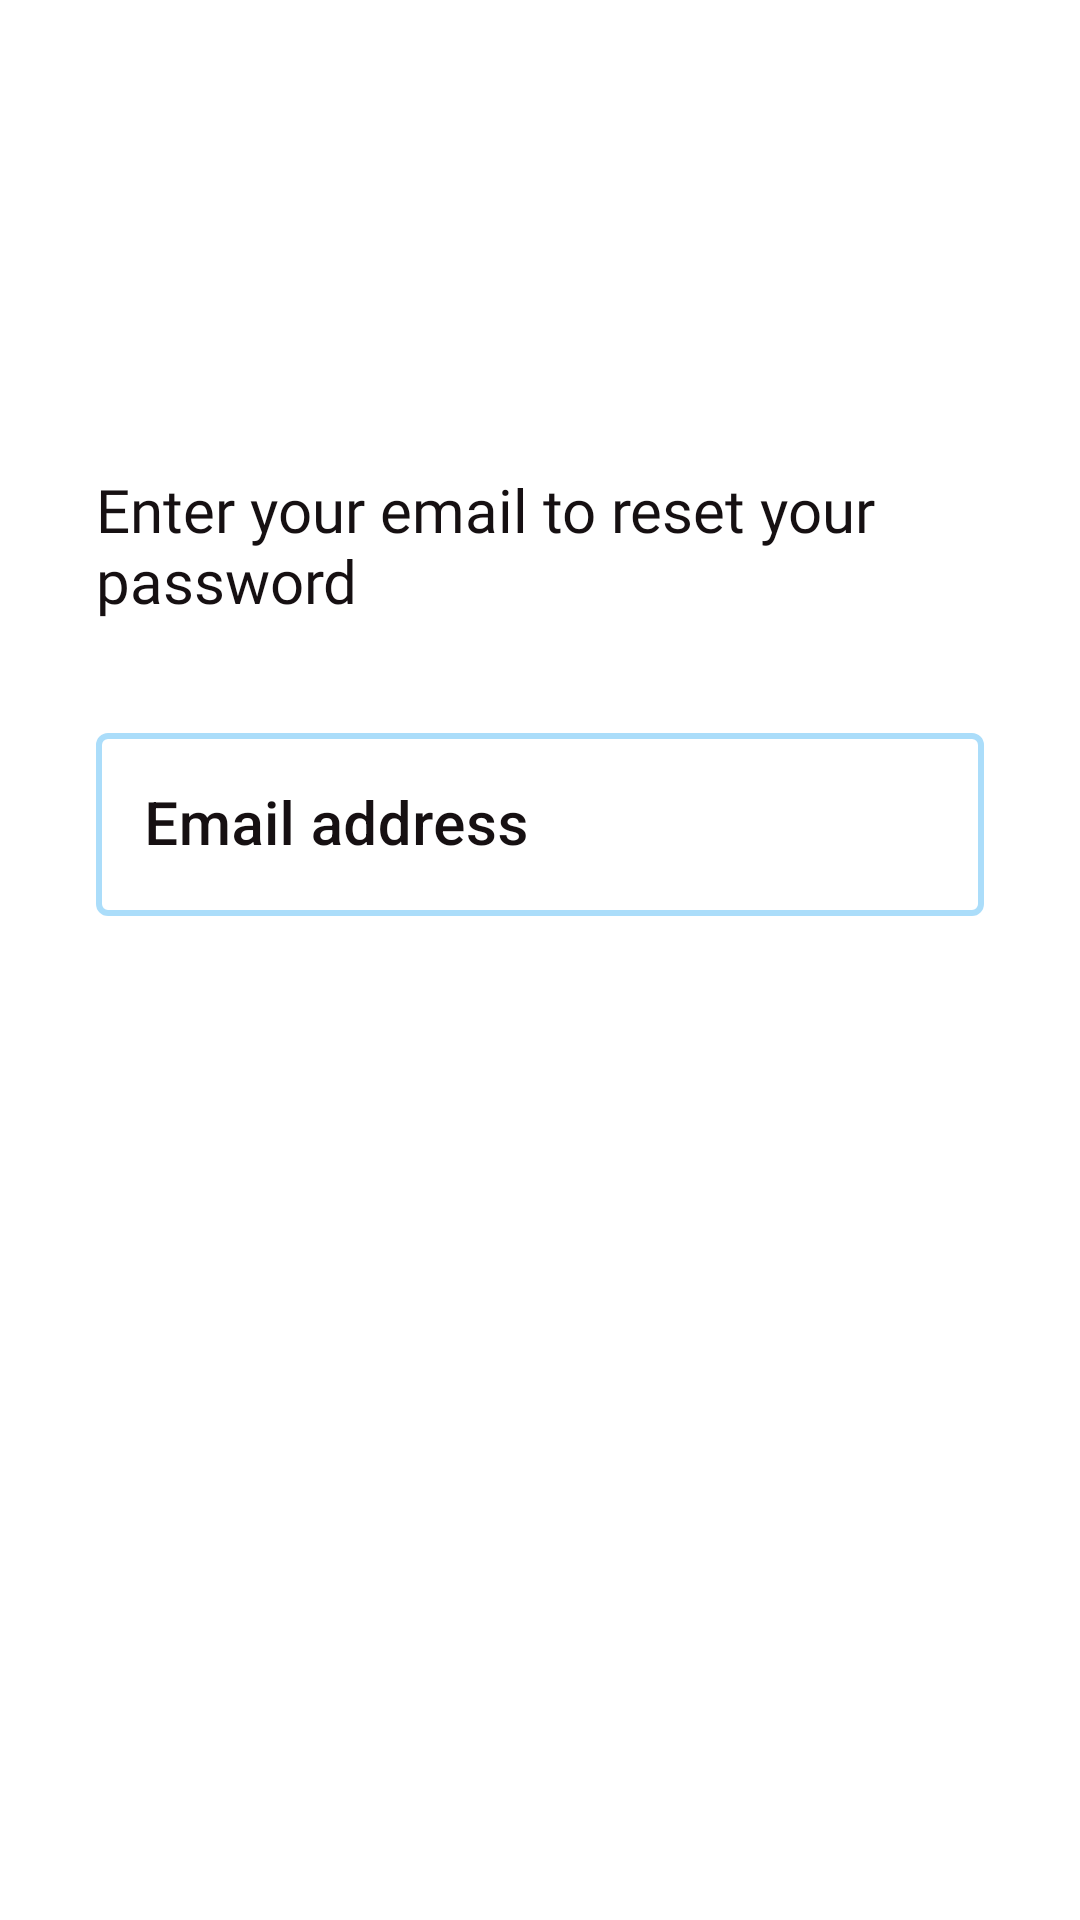

Layout XML and referenced resources for this Android screen:
<!-- AndroidManifest.xml: application theme Theme.ReadyForExams -->
<!-- res/layout/fragment_password_reset.xml -->
<?xml version="1.0" encoding="utf-8"?>
<androidx.constraintlayout.widget.ConstraintLayout xmlns:android="http://schemas.android.com/apk/res/android"
    xmlns:tools="http://schemas.android.com/tools"
    xmlns:app="http://schemas.android.com/apk/res-auto"
    android:id="@+id/password_reset_fragment_container"
    android:layout_width="match_parent"
    android:layout_height="match_parent"
    tools:context=".presentation.passwordreset.PasswordResetFragment">

    <com.google.android.material.textfield.TextInputLayout
        android:id="@+id/password_reset_email_text_input_layout"
        style="@style/TextInputLayoutLogin"
        app:layout_constraintBottom_toTopOf="@id/password_reset_signup_button"
        app:layout_constraintEnd_toEndOf="parent"
        app:layout_constraintStart_toStartOf="parent"
        app:layout_constraintTop_toTopOf="parent"
        app:layout_constraintVertical_chainStyle="packed"
        android:layout_width="match_parent"
        android:layout_height="wrap_content"
        android:layout_marginStart="@dimen/margin_xlarge"
        android:layout_marginEnd="@dimen/margin_xlarge"
        android:layout_marginBottom="@dimen/margin_base">

        <com.google.android.material.textfield.TextInputEditText
            android:id="@+id/password_reset_email_edit_text"
            style="@style/EditTextLogin"
            android:layout_width="match_parent"
            android:layout_height="wrap_content"
            android:hint="@string/signup_email_edit_text_hint"
            android:inputType="textEmailAddress" />
    </com.google.android.material.textfield.TextInputLayout>

    <TextView
        style="@style/HeaderText"
        app:layout_constraintBottom_toTopOf="@id/password_reset_email_text_input_layout"
        app:layout_constraintEnd_toEndOf="parent"
        app:layout_constraintStart_toStartOf="parent"
        android:layout_width="0dp"
        android:layout_height="wrap_content"
        android:layout_marginStart="@dimen/margin_xlarge"
        android:layout_marginEnd="@dimen/margin_xlarge"
        android:layout_marginBottom="@dimen/margin_xlarge"
        android:text="@string/password_reset_info_text"
        android:textSize="@dimen/text_large" />

    <androidx.appcompat.widget.AppCompatButton
        android:id="@+id/password_reset_signup_button"
        style="@style/ButtonPrimary"
        app:layout_constraintBottom_toBottomOf="parent"
        app:layout_constraintEnd_toEndOf="parent"
        app:layout_constraintStart_toStartOf="parent"
        android:layout_width="0dp"
        android:layout_height="wrap_content"
        android:layout_marginStart="@dimen/margin_xlarge"
        android:layout_marginEnd="@dimen/margin_xlarge"
        android:layout_marginBottom="@dimen/margin_xlarge"
        android:text="@string/password_reset_button_text" />

    <ProgressBar
        android:id="@+id/password_reset_progress_bar"
        style="android:style/Widget.DeviceDefault.Light.ProgressBar.Large"
        app:layout_constraintBottom_toTopOf="@id/password_reset_signup_button"
        app:layout_constraintEnd_toEndOf="parent"
        app:layout_constraintStart_toStartOf="parent"
        app:layout_constraintTop_toBottomOf="@id/password_reset_email_text_input_layout"
        android:layout_width="wrap_content"
        android:layout_height="wrap_content"
        android:visibility="gone"
        tools:visibility="visible" />

</androidx.constraintlayout.widget.ConstraintLayout>
<!-- resources referenced by this layout -->
<resources>
  <dimen name="margin_base">16dp</dimen>
  <dimen name="margin_xlarge">32dp</dimen>
  <dimen name="text_large">20sp</dimen>
  <string name="password_reset_button_text">Reset password</string>
  <string name="password_reset_info_text">Enter your email to reset your password</string>
  <string name="signup_email_edit_text_hint">@string/login_email_edit_text_hint</string>
  <style name="ButtonPrimary">
          <item name="android:background">@drawable/background_blue_rounded_corner</item>
          <item name="fontFamily">@font/montserrat</item>
          <item name="android:textAllCaps">false</item>
          <item name="android:textColor">@color/white</item>
          <item name="android:textSize">@dimen/text_large</item>
          <item name="android:textStyle">bold</item>
      </style>
  <style name="EditTextLogin">
          <item name="android:fontFamily">sans-serif-medium</item>
          <item name="android:textSize">@dimen/text_large</item>
      </style>
  <style name="HeaderText">
          <item name="android:fontFamily">@font/montserrat_bold</item>
          <item name="android:textColor">@color/font_black</item>
          <item name="android:textSize">@dimen/text_xlarge</item>
      </style>
  <style name="TextInputLayoutLogin" parent="Widget.MaterialComponents.TextInputLayout.OutlinedBox">
          <item name="android:textColorHint">@color/font_black</item>
          <item name="boxStrokeWidth">2dp</item>
      </style>
  <style name="Theme.ReadyForExams" parent="Theme.MaterialComponents.DayNight.NoActionBar">
          
          <item name="colorPrimary">@color/blue</item>
          <item name="colorPrimaryVariant">@color/purple_700</item>
          <item name="colorOnPrimary">@color/white</item>
          <item name="colorOnSurface">@color/light_blue</item>
          
          <item name="colorSecondary">@color/teal_200</item>
          <item name="colorSecondaryVariant">@color/teal_700</item>
          <item name="colorOnSecondary">@color/black</item>
          
          <item name="android:statusBarColor" tools:targetApi="m">@color/white</item>
          <item name="android:windowLightStatusBar" tools:targetApi="m">true</item>
          
      </style>
  <color name="white">#FFFFFF</color>
  <color name="font_black">#161012</color>
  <dimen name="text_xlarge">24sp</dimen>
  <color name="blue">#24A3FF</color>
  <color name="purple_700">#FF3700B3</color>
  <color name="light_blue">#23A7F1</color>
  <color name="teal_200">#FF03DAC5</color>
  <color name="teal_700">#FF018786</color>
  <color name="black">#FF000000</color>
</resources>
